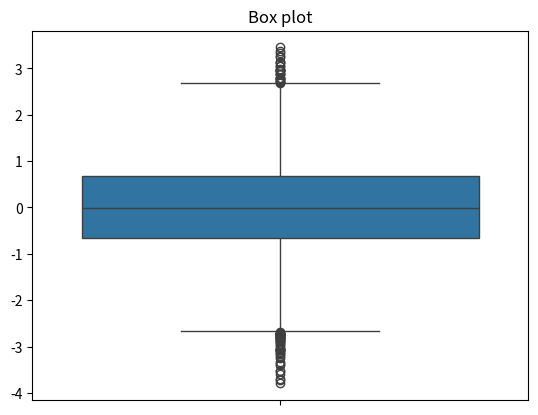

This chart was generated by the following Python code:
# Experiment 5E - Box plot for distribution summary
# Source reference: DS-codes/Exp_5/5abcde.ipynb
# NOTE: This mapped copy is used by the Lab website's code editor.
# The original student file in DS-codes/ is preserved and never modified.

import seaborn as sns
import numpy as np
import matplotlib.pyplot as plt

sns.boxplot(data=np.random.randn(10014))
plt.title("Box plot")
plt.show()
